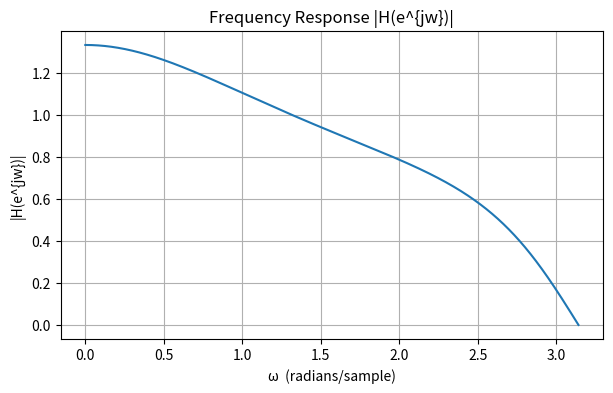

This chart was generated by the following Python code:
import numpy as np
import scipy.signal as sig
import matplotlib.pyplot as plt


zeros = np.array([0, -1])
poles = np.array([-0.5, 0.25])
gain = 3/4
b = gain * np.poly(zeros)  
a = np.poly(poles)     
# print(b)
# print(a)

# Frequency response
w, h = sig.freqz(b, a, worN=2048)

plt.figure(figsize=(7,4))
plt.plot(w, np.abs(h))
plt.title("Frequency Response |H(e^{jw})|")
plt.xlabel("ω  (radians/sample)")
plt.ylabel("|H(e^{jw})|")
plt.grid(True)
plt.show()
